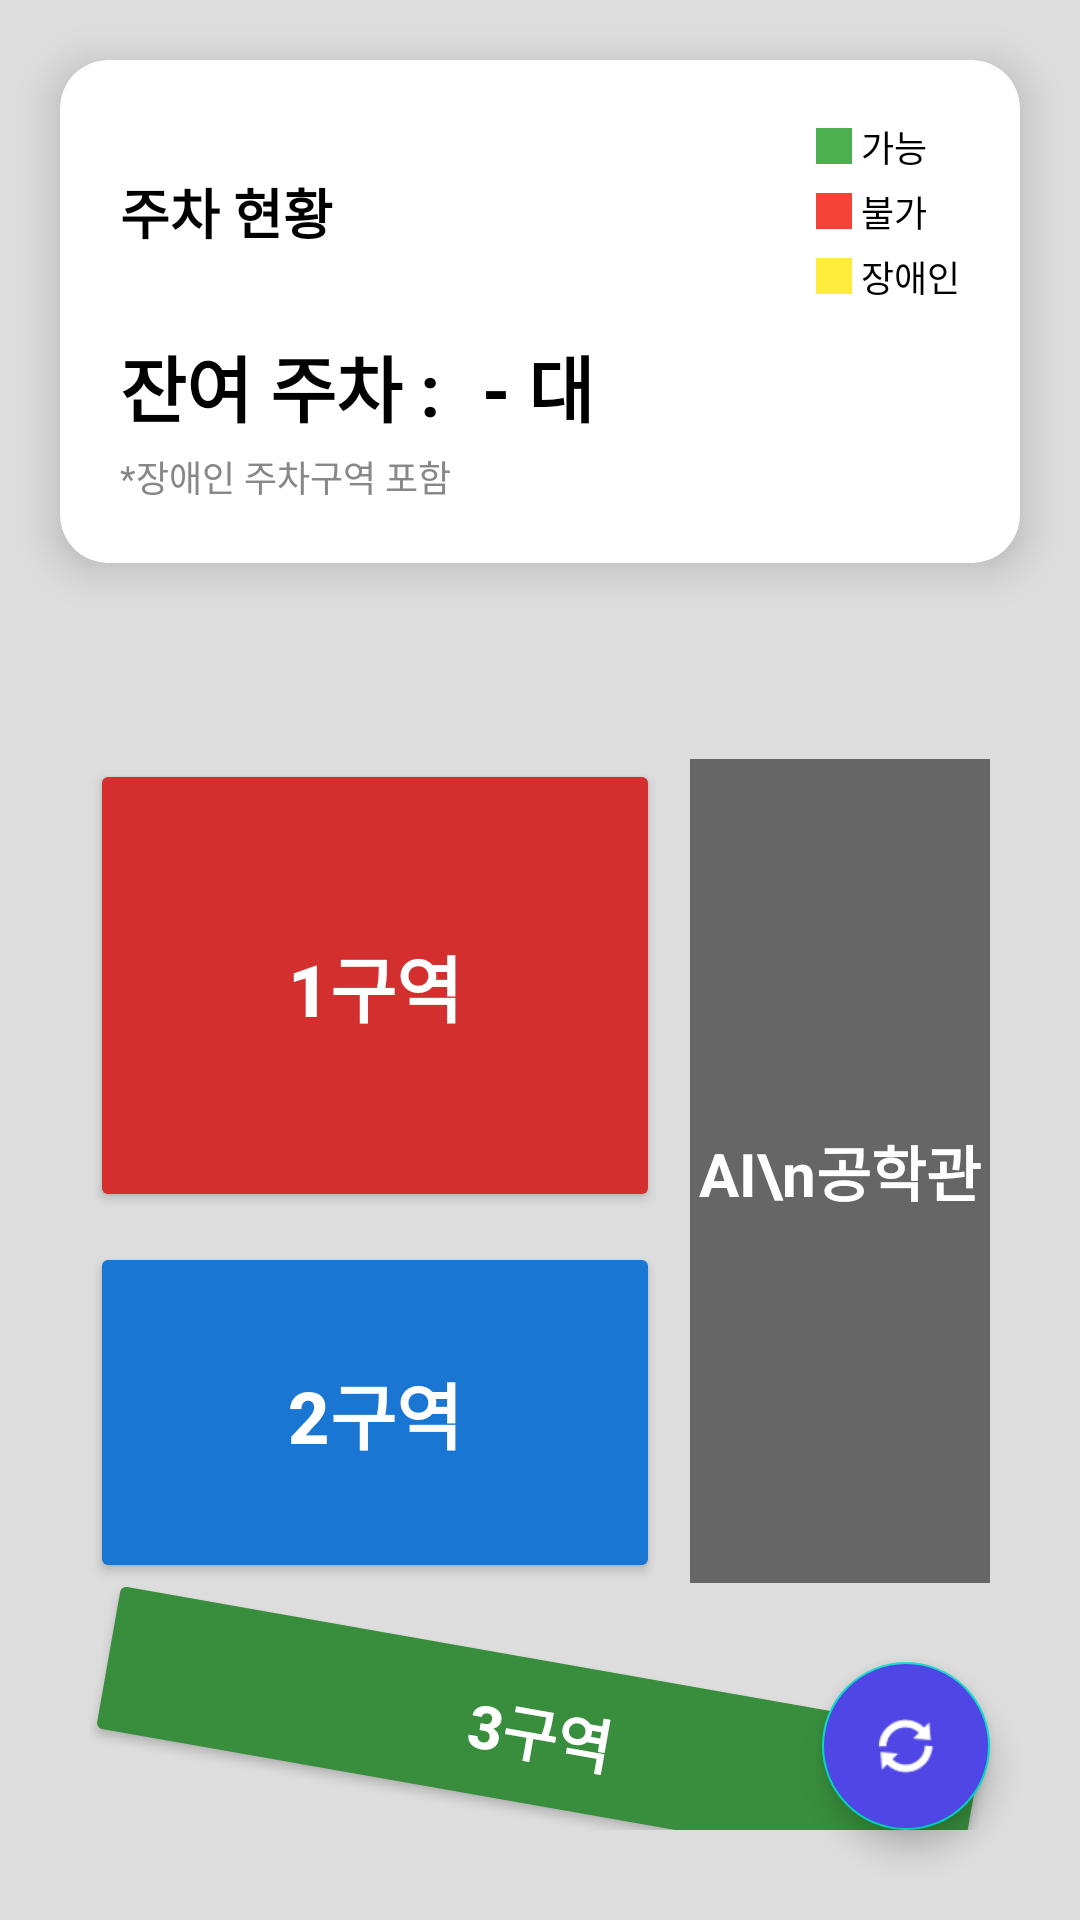

Here is an Android app screen rendered from its layout file. Give the layout XML and the strings, colors and styles it references.
<!-- AndroidManifest.xml: application theme Theme.Pproject -->
<!-- res/layout/activity_parking_map.xml -->
<?xml version="1.0" encoding="utf-8"?>
<androidx.constraintlayout.widget.ConstraintLayout
    xmlns:android="http://schemas.android.com/apk/res/android"
    xmlns:app="http://schemas.android.com/apk/res-auto"
    android:layout_width="match_parent"
    android:layout_height="match_parent"
    android:background="#DDDDDD">

    
    <androidx.cardview.widget.CardView
        android:id="@+id/cardHeader"
        android:layout_width="match_parent"
        android:layout_height="wrap_content"
        android:layout_margin="20dp"
        app:cardCornerRadius="16dp"
        app:cardElevation="8dp"
        app:cardBackgroundColor="@color/white"
        app:layout_constraintTop_toTopOf="parent"
        app:layout_constraintStart_toStartOf="parent"
        app:layout_constraintEnd_toEndOf="parent">

        <LinearLayout
            android:layout_width="match_parent"
            android:layout_height="wrap_content"
            android:orientation="vertical"
            android:padding="20dp">

            
            <LinearLayout
                android:layout_width="match_parent"
                android:layout_height="wrap_content"
                android:orientation="horizontal"
                android:gravity="center_vertical">

                <TextView
                    android:layout_width="0dp"
                    android:layout_height="wrap_content"
                    android:layout_weight="1"
                    android:text="주차 현황"
                    android:textSize="18sp"
                    android:textStyle="bold"
                    android:textColor="@color/black"/>

                
                
                <LinearLayout
                    android:layout_width="wrap_content"
                    android:layout_height="wrap_content"
                    android:orientation="vertical"
                    android:gravity="start">

                    <LinearLayout android:gravity="center_vertical" android:layout_width="wrap_content" android:layout_height="wrap_content" android:layout_marginBottom="4dp">
                        <View android:layout_width="12dp" android:layout_height="12dp" android:background="@color/parking_available"/>
                        <TextView android:text=" 가능" android:textSize="12sp" android:layout_width="wrap_content" android:layout_height="wrap_content" android:textColor="@color/black"/>
                    </LinearLayout>
                    <LinearLayout android:gravity="center_vertical" android:layout_width="wrap_content" android:layout_height="wrap_content" android:layout_marginBottom="4dp">
                        <View android:layout_width="12dp" android:layout_height="12dp" android:background="@color/parking_occupied"/>
                        <TextView android:text=" 불가" android:textSize="12sp" android:layout_width="wrap_content" android:layout_height="wrap_content" android:textColor="@color/black"/>
                    </LinearLayout>
                    <LinearLayout android:gravity="center_vertical" android:layout_width="wrap_content" android:layout_height="wrap_content">
                        <View android:layout_width="12dp" android:layout_height="12dp" android:background="@color/parking_disabled"/>
                        <TextView android:text=" 장애인" android:textSize="12sp" android:layout_width="wrap_content" android:layout_height="wrap_content" android:textColor="@color/black"/>
                    </LinearLayout>
                </LinearLayout>
            </LinearLayout>

            
            <LinearLayout
                android:layout_width="match_parent"
                android:layout_height="wrap_content"
                android:orientation="horizontal"
                android:layout_marginTop="10dp"
                android:gravity="center_vertical">

                <TextView
                    android:layout_width="wrap_content"
                    android:layout_height="wrap_content"
                    android:text="잔여 주차 :"
                    android:textSize="24sp"
                    android:textStyle="bold"
                    android:textColor="@color/black"/>

                <TextView
                    android:id="@+id/tvAvailableCount"
                    android:layout_width="wrap_content"
                    android:layout_height="wrap_content"
                    android:text=" - 대"
                    android:textSize="24sp"
                    android:textStyle="bold"
                    android:textColor="@color/black"
                    android:layout_marginStart="8dp"/>
            </LinearLayout>

            <TextView
                android:id="@+id/tvSubtitle"
                android:layout_width="wrap_content"
                android:layout_height="wrap_content"
                android:text="*장애인 주차구역 포함"
                android:textSize="12sp"
                android:textColor="#888888"
                android:layout_marginTop="4dp"/>

        </LinearLayout>
    </androidx.cardview.widget.CardView>

    
    <LinearLayout
        android:id="@+id/tabLayout"
        android:layout_width="match_parent"
        android:layout_height="wrap_content"
        android:orientation="horizontal"
        android:weightSum="3"
        android:paddingHorizontal="20dp"
        android:layout_marginTop="10dp"
        android:visibility="gone"
        app:layout_constraintTop_toBottomOf="@id/cardHeader"
        app:layout_constraintStart_toStartOf="parent"
        app:layout_constraintEnd_toEndOf="parent">

        <androidx.appcompat.widget.AppCompatButton
            android:id="@+id/btnTab1"
            android:layout_width="0dp"
            android:layout_height="wrap_content"
            android:layout_weight="1"
            android:text="1구역"
            android:textSize="16sp"
            android:textStyle="bold"
            android:paddingVertical="12dp"
            android:backgroundTint="@color/brand_primary"
            android:textColor="@color/white"/>

        <androidx.appcompat.widget.AppCompatButton
            android:id="@+id/btnTab2"
            android:layout_width="0dp"
            android:layout_height="wrap_content"
            android:layout_weight="1"
            android:text="2구역"
            android:textSize="16sp"
            android:textStyle="bold"
            android:paddingVertical="12dp"
            android:backgroundTint="#888888"
            android:textColor="@color/white"
            android:layout_marginHorizontal="8dp"/>

        <androidx.appcompat.widget.AppCompatButton
            android:id="@+id/btnTab3"
            android:layout_width="0dp"
            android:layout_height="wrap_content"
            android:layout_weight="1"
            android:text="3구역"
            android:textSize="16sp"
            android:textStyle="bold"
            android:paddingVertical="12dp"
            android:backgroundTint="#888888"
            android:textColor="@color/white"/>
    </LinearLayout>

    
    <FrameLayout
        android:layout_width="match_parent"
        android:layout_height="0dp"
        android:padding="10dp"
        app:layout_constraintTop_toBottomOf="@id/tabLayout"
        app:layout_constraintBottom_toBottomOf="parent">

        
        <include
            android:id="@+id/includeOverview"
            layout="@layout/layout_map_overview"
            android:visibility="visible"/>

        
        <include
            android:id="@+id/includeP1"
            layout="@layout/layout_map_p1"
            android:visibility="gone"/>

        <include
            android:id="@+id/includeP2"
            layout="@layout/layout_map_p2"
            android:visibility="gone"/>

        <include
            android:id="@+id/includeP3"
            layout="@layout/layout_map_p3"
            android:visibility="gone"/>

        
        <com.google.android.material.floatingactionbutton.FloatingActionButton
            android:id="@+id/btnRefresh"
            android:layout_width="wrap_content"
            android:layout_height="wrap_content"
            android:src="@android:drawable/ic_popup_sync"
            android:layout_gravity="bottom|end"
            android:layout_margin="20dp"
            android:backgroundTint="@color/brand_primary"
            app:tint="@color/white"/>
    </FrameLayout>

</androidx.constraintlayout.widget.ConstraintLayout>
<!-- res/layout/layout_map_overview.xml (included above) -->
<?xml version="1.0" encoding="utf-8"?>
<androidx.constraintlayout.widget.ConstraintLayout
    xmlns:android="http://schemas.android.com/apk/res/android"
    xmlns:app="http://schemas.android.com/apk/res-auto"
    android:layout_width="match_parent"
    android:layout_height="match_parent"
    android:padding="20dp">

    
    <TextView
        android:id="@+id/viewBuilding"
        android:layout_width="100dp"
        android:layout_height="0dp"
        android:text="AI\n공학관"
        android:gravity="center"
        android:textColor="#FFFFFF"
        android:textSize="20sp"
        android:textStyle="bold"
        android:background="#666666"
        app:layout_constraintHeight_percent="0.7"
        app:layout_constraintEnd_toEndOf="parent"
        app:layout_constraintTop_toTopOf="parent"
        app:layout_constraintBottom_toBottomOf="parent"
        app:layout_constraintVertical_bias="0.3"/>

    
    <androidx.appcompat.widget.AppCompatButton
        android:id="@+id/btnZone1Main"
        android:layout_width="0dp"
        android:layout_height="0dp"
        android:text="1구역"
        android:textSize="24sp"
        android:textStyle="bold"
        android:textColor="#FFFFFF"
        android:backgroundTint="#D32F2F"
        android:layout_marginEnd="10dp"
        android:layout_marginBottom="10dp"
        app:layout_constraintEnd_toStartOf="@id/viewBuilding"
        app:layout_constraintStart_toStartOf="parent"
        app:layout_constraintTop_toTopOf="@id/viewBuilding"
        app:layout_constraintBottom_toTopOf="@id/guideLineHorizontal"/>

    
    <androidx.constraintlayout.widget.Guideline
        android:id="@+id/guideLineHorizontal"
        android:layout_width="wrap_content"
        android:layout_height="wrap_content"
        android:orientation="horizontal"
        app:layout_constraintGuide_percent="0.5"/>

    
    <androidx.appcompat.widget.AppCompatButton
        android:id="@+id/btnZone2Main"
        android:layout_width="0dp"
        android:layout_height="0dp"
        android:text="2구역"
        android:textSize="24sp"
        android:textStyle="bold"
        android:textColor="#FFFFFF"
        android:backgroundTint="#1976D2"
        android:layout_marginEnd="10dp"
        android:layout_marginTop="10dp"
        app:layout_constraintEnd_toStartOf="@id/viewBuilding"
        app:layout_constraintStart_toStartOf="parent"
        app:layout_constraintTop_toBottomOf="@id/btnZone1Main"
        app:layout_constraintBottom_toBottomOf="@id/viewBuilding"/>

    
    <androidx.appcompat.widget.AppCompatButton
        android:id="@+id/btnZone3Main"
        android:layout_width="0dp"
        android:layout_height="60dp"
        android:text="3구역"
        android:textSize="20sp"
        android:textStyle="bold"
        android:textColor="#FFFFFF"
        android:backgroundTint="#388E3C"
        android:rotation="10"
        android:layout_marginTop="20dp"
        app:layout_constraintTop_toBottomOf="@id/btnZone2Main"
        app:layout_constraintStart_toStartOf="parent"
        app:layout_constraintEnd_toEndOf="@id/viewBuilding"/>

</androidx.constraintlayout.widget.ConstraintLayout>
<!-- res/layout/layout_map_p1.xml (included above) -->
<?xml version="1.0" encoding="utf-8"?>
<LinearLayout xmlns:android="http://schemas.android.com/apk/res/android"
    android:layout_width="match_parent"
    android:layout_height="match_parent"
    android:orientation="vertical"
    android:gravity="center_horizontal"
    android:paddingTop="30dp">

    
    <LinearLayout
        android:orientation="horizontal"
        android:layout_width="wrap_content"
        android:layout_height="wrap_content"
        android:layout_marginBottom="20dp"> 

        <TextView android:id="@+id/slot1" android:text="1" style="@style/SlotStyle"/>
        <TextView android:id="@+id/slot2" android:text="2" style="@style/SlotStyle"/>
        <TextView android:id="@+id/slot3" android:text="3" style="@style/SlotStyle"/>
        <TextView android:id="@+id/slot4" android:text="4" style="@style/SlotStyle"/>
        <TextView android:id="@+id/slot5" android:text="5" style="@style/SlotStyle"/>
        <TextView android:id="@+id/slot6" android:text="6" style="@style/SlotStyle"/>
        <TextView android:id="@+id/slot7" android:text="7" style="@style/SlotStyle"/>
        <TextView android:id="@+id/slot8" android:text="8" style="@style/SlotStyle"/>
        <TextView android:id="@+id/slot9" android:text="9" style="@style/SlotStyle"/>
    </LinearLayout>

    
    <LinearLayout
        android:layout_width="wrap_content"
        android:layout_height="wrap_content"
        android:orientation="horizontal">

        
        <LinearLayout
            android:orientation="vertical"
            android:layout_width="wrap_content"
            android:layout_height="wrap_content">
            <TextView android:id="@+id/slot19" android:text="19" style="@style/SlotStyle2"/>
            <TextView android:id="@+id/slot18" android:text="18" style="@style/SlotStyle2"/>
            <TextView android:id="@+id/slot17" android:text="17" style="@style/SlotStyle2"/>
            <TextView android:id="@+id/slot16" android:text="16" style="@style/SlotStyle2"/>
            <TextView android:id="@+id/slot15" android:text="15" style="@style/SlotStyle2"/>
            <TextView android:id="@+id/slot14" android:text="14" style="@style/SlotStyle2"/>
            <TextView android:id="@+id/slot13" android:text="13" style="@style/SlotStyle2"/>
            <TextView android:id="@+id/slot12" android:text="12" style="@style/SlotStyle2"/>
            <TextView android:id="@+id/slot11" android:text="11" style="@style/SlotStyle2"/>
            <TextView android:id="@+id/slot10" android:text="10" style="@style/SlotStyle2"/>
        </LinearLayout>

        
        <LinearLayout
            android:orientation="vertical"
            android:layout_marginStart="20dp"
            android:layout_width="wrap_content"
            android:layout_height="wrap_content">
            <TextView android:id="@+id/slot29" android:text="29" style="@style/SlotStyle2"/>
            <TextView android:id="@+id/slot28" android:text="28" style="@style/SlotStyle2"/>
            <TextView android:id="@+id/slot27" android:text="27" style="@style/SlotStyle2"/>
            <TextView android:id="@+id/slot26" android:text="26" style="@style/SlotStyle2"/>
            <TextView android:id="@+id/slot25" android:text="25" style="@style/SlotStyle2"/>
            <TextView android:id="@+id/slot24" android:text="24" style="@style/SlotStyle2"/>
            <TextView android:id="@+id/slot23" android:text="23" style="@style/SlotStyle2"/>
            <TextView android:id="@+id/slot22" android:text="22" style="@style/SlotStyle2"/>
            <TextView android:id="@+id/slot21" android:text="21" style="@style/SlotStyle2"/>
            <TextView android:id="@+id/slot20" android:text="20" style="@style/SlotStyle2"/>
        </LinearLayout>

        
        <LinearLayout
            android:orientation="vertical"
            android:layout_marginStart="50dp"
            android:layout_width="wrap_content"
            android:layout_height="wrap_content">
            <TextView android:id="@+id/slot41" android:text="41" style="@style/SlotStyle2"/>
            <TextView android:id="@+id/slot40" android:text="40" style="@style/SlotStyle2"/>
            <TextView android:id="@+id/slot39" android:text="39" style="@style/SlotStyle2"/>
            <TextView android:id="@+id/slot38" android:text="38" style="@style/SlotStyle2"/>
            <TextView android:id="@+id/slot37" android:text="37" style="@style/SlotStyle2"/>
            <TextView android:id="@+id/slot36" android:text="36" style="@style/SlotStyle2"/>
            <TextView android:id="@+id/slot35" android:text="35" style="@style/SlotStyle2"/>
            <TextView android:id="@+id/slot34" android:text="34" style="@style/SlotStyle2"/>
            <TextView android:id="@+id/slot33" android:text="33" style="@style/SlotStyle2"/>
            <TextView android:id="@+id/slot32" android:text="32" style="@style/SlotStyle2"/>
            <TextView android:id="@+id/slot31" android:text="31" style="@style/SlotStyle2"/>
            <TextView android:id="@+id/slot30" android:text="30" style="@style/SlotStyle2"/>
        </LinearLayout>
    </LinearLayout>
</LinearLayout>
<!-- res/layout/layout_map_p2.xml (included above) -->
<?xml version="1.0" encoding="utf-8"?>
<LinearLayout xmlns:android="http://schemas.android.com/apk/res/android"
    android:layout_width="match_parent"
    android:layout_height="match_parent"
    android:orientation="horizontal"
    android:gravity="center_horizontal
"
    android:padding="20dp">

    
    
    <LinearLayout
        android:orientation="vertical"
        android:layout_width="wrap_content"
        android:layout_height="wrap_content"
        android:layout_marginEnd="20dp"
        android:gravity="bottom"> 

        
        <View android:layout_width="40dp" android:layout_height="60dp"/>

        <TextView android:id="@+id/slot46" android:text="46" style="@style/SlotStyle"/>
        <TextView android:id="@+id/slot45" android:text="45" style="@style/SlotStyle"/>
        <TextView android:id="@+id/slot44" android:text="44" style="@style/SlotStyle"/>
        <TextView android:id="@+id/slot43" android:text="43" style="@style/SlotStyle"/>
        <TextView android:id="@+id/slot42" android:text="42" style="@style/SlotStyle"/>
    </LinearLayout>

    
    <LinearLayout
        android:orientation="vertical"
        android:layout_width="wrap_content"
        android:layout_height="wrap_content"
        android:layout_marginEnd="5dp">
        <TextView android:id="@+id/slot53" android:text="53" style="@style/SlotStyle"/>
        <TextView android:id="@+id/slot52" android:text="52" style="@style/SlotStyle"/>
        <TextView android:id="@+id/slot51" android:text="51" style="@style/SlotStyle"/>
        <TextView android:id="@+id/slot50" android:text="50" style="@style/SlotStyle"/>
        <TextView android:id="@+id/slot49" android:text="49" style="@style/SlotStyle"/>
        <TextView android:id="@+id/slot48" android:text="48" style="@style/SlotStyle"/>
        <TextView android:id="@+id/slot47" android:text="47" style="@style/SlotStyle"/>
    </LinearLayout>

    
    <LinearLayout
        android:orientation="vertical"
        android:layout_width="wrap_content"
        android:layout_height="wrap_content"
        android:layout_marginEnd="40dp"> 
        <TextView android:id="@+id/slot60" android:text="60" style="@style/SlotStyle"/>
        <TextView android:id="@+id/slot59" android:text="59" style="@style/SlotStyle"/>
        <TextView android:id="@+id/slot58" android:text="58" style="@style/SlotStyle"/>
        <TextView android:id="@+id/slot57" android:text="57" style="@style/SlotStyle"/>
        <TextView android:id="@+id/slot56" android:text="56" style="@style/SlotStyle"/>
        <TextView android:id="@+id/slot55" android:text="55" style="@style/SlotStyle"/>
        <TextView android:id="@+id/slot54" android:text="54" style="@style/SlotStyle"/>
    </LinearLayout>

    
    <LinearLayout
        android:orientation="vertical"
        android:layout_width="wrap_content"
        android:layout_height="wrap_content">
        <TextView android:id="@+id/slot66" android:text="66" style="@style/SlotStyle"/>
        <TextView android:id="@+id/slot65" android:text="65" style="@style/SlotStyle"/>
        <TextView android:id="@+id/slot64" android:text="64" style="@style/SlotStyle"/>
        <TextView android:id="@+id/slot63" android:text="63" style="@style/SlotStyle"/>
        <TextView android:id="@+id/slot62" android:text="62" style="@style/SlotStyle"/>
        <TextView android:id="@+id/slot61" android:text="61" style="@style/SlotStyle"/>
    </LinearLayout>

</LinearLayout>
<!-- res/layout/layout_map_p3.xml (included above) -->
<?xml version="1.0" encoding="utf-8"?>
<LinearLayout xmlns:android="http://schemas.android.com/apk/res/android"
    android:layout_width="match_parent"
    android:layout_height="match_parent"
    android:orientation="vertical"
    android:gravity="center_horizontal"
    android:paddingTop="50dp">

    
    <LinearLayout
        android:orientation="vertical"
        android:layout_width="wrap_content"
        android:layout_height="wrap_content">
        <TextView android:id="@+id/slot67" android:text="67" style="@style/SlotStyle2"/>
        <TextView android:id="@+id/slot68" android:text="68" style="@style/SlotStyle2"/>
        <TextView android:id="@+id/slot69" android:text="69" style="@style/SlotStyle2"/>
        <TextView android:id="@+id/slot70" android:text="70" style="@style/SlotStyle2"/>
        <TextView android:id="@+id/slot71" android:text="71" style="@style/SlotStyle2"/>
        <TextView android:id="@+id/slot72" android:text="72" style="@style/SlotStyle2"/>
    </LinearLayout>

    
    
    
    <LinearLayout
        android:orientation="vertical"
        android:layout_width="wrap_content"
        android:layout_height="wrap_content"
        android:rotation="20"
        android:layout_marginEnd="60dp"
        android:layout_marginTop="-5dp">

        <TextView android:id="@+id/slot73" android:text="73" style="@style/SlotStyle2"/>
        <TextView android:id="@+id/slot74" android:text="74" style="@style/SlotStyle2"/>
        <TextView android:id="@+id/slot75" android:text="75" style="@style/SlotStyle2"/>
        <TextView android:id="@+id/slot76" android:text="76" style="@style/SlotStyle2"/>
        <TextView android:id="@+id/slot77" android:text="77" style="@style/SlotStyle2"/>
        <TextView android:id="@+id/slot78" android:text="78" style="@style/SlotStyle2"/>
        <TextView android:id="@+id/slot79" android:text="79" style="@style/SlotStyle2"/>
        <TextView android:id="@+id/slot80" android:text="80" style="@style/SlotStyle2"/>
        <TextView android:id="@+id/slot81" android:text="81" style="@style/SlotStyle2"/>
        <TextView android:id="@+id/slot82" android:text="82" style="@style/SlotStyle2"/>
        <TextView android:id="@+id/slot83" android:text="83" style="@style/SlotStyle2"/>
    </LinearLayout>

</LinearLayout>
<!-- resources referenced by this layout -->
<resources>
  <color name="black">#FF000000</color>
  <color name="brand_primary">#4F46E5</color>
  <color name="parking_available">#4CAF50</color>
  <color name="parking_disabled">#FFEB3B</color>
  <color name="parking_occupied">#F44336</color>
  <color name="white">#FFFFFFFF</color>
  <style name="SlotStyle">
          <item name="android:layout_width">30dp</item>
          <item name="android:layout_height">50dp</item>
          <item name="android:layout_margin">2dp</item>
          <item name="android:gravity">center</item>
          <item name="android:textSize">12sp</item>
          <item name="android:textColor">#000000</item>
          <item name="android:background">@color/parking_unknown</item>
      </style>
  <style name="SlotStyle2">
          <item name="android:layout_width">50dp</item>
          <item name="android:layout_height">30dp</item>
          <item name="android:layout_margin">2dp</item>
          <item name="android:gravity">center</item>
          <item name="android:textSize">12sp</item>
          <item name="android:textColor">#000000</item>
          <item name="android:background">@color/parking_unknown</item>
      </style>
  <style name="Theme.Pproject" parent="Theme.MaterialComponents.DayNight.NoActionBar">
  
          <item name="colorPrimary">@color/purple_500</item>
          <item name="colorPrimaryVariant">@color/purple_700</item>
          <item name="colorOnPrimary">@color/white</item>
  
          <item name="colorSecondary">@color/teal_200</item>
          <item name="colorSecondaryVariant">@color/teal_700</item>
          <item name="colorOnSecondary">@color/black</item>
  
          <item name="android:statusBarColor">?attr/colorPrimaryVariant</item>
      </style>
  <color name="parking_unknown">#E0E0E0</color>
  <color name="purple_500">#6200EE</color>
  <color name="purple_700">#3700B3</color>
  <color name="teal_200">#03DAC5</color>
  <color name="teal_700">#018786</color>
</resources>
